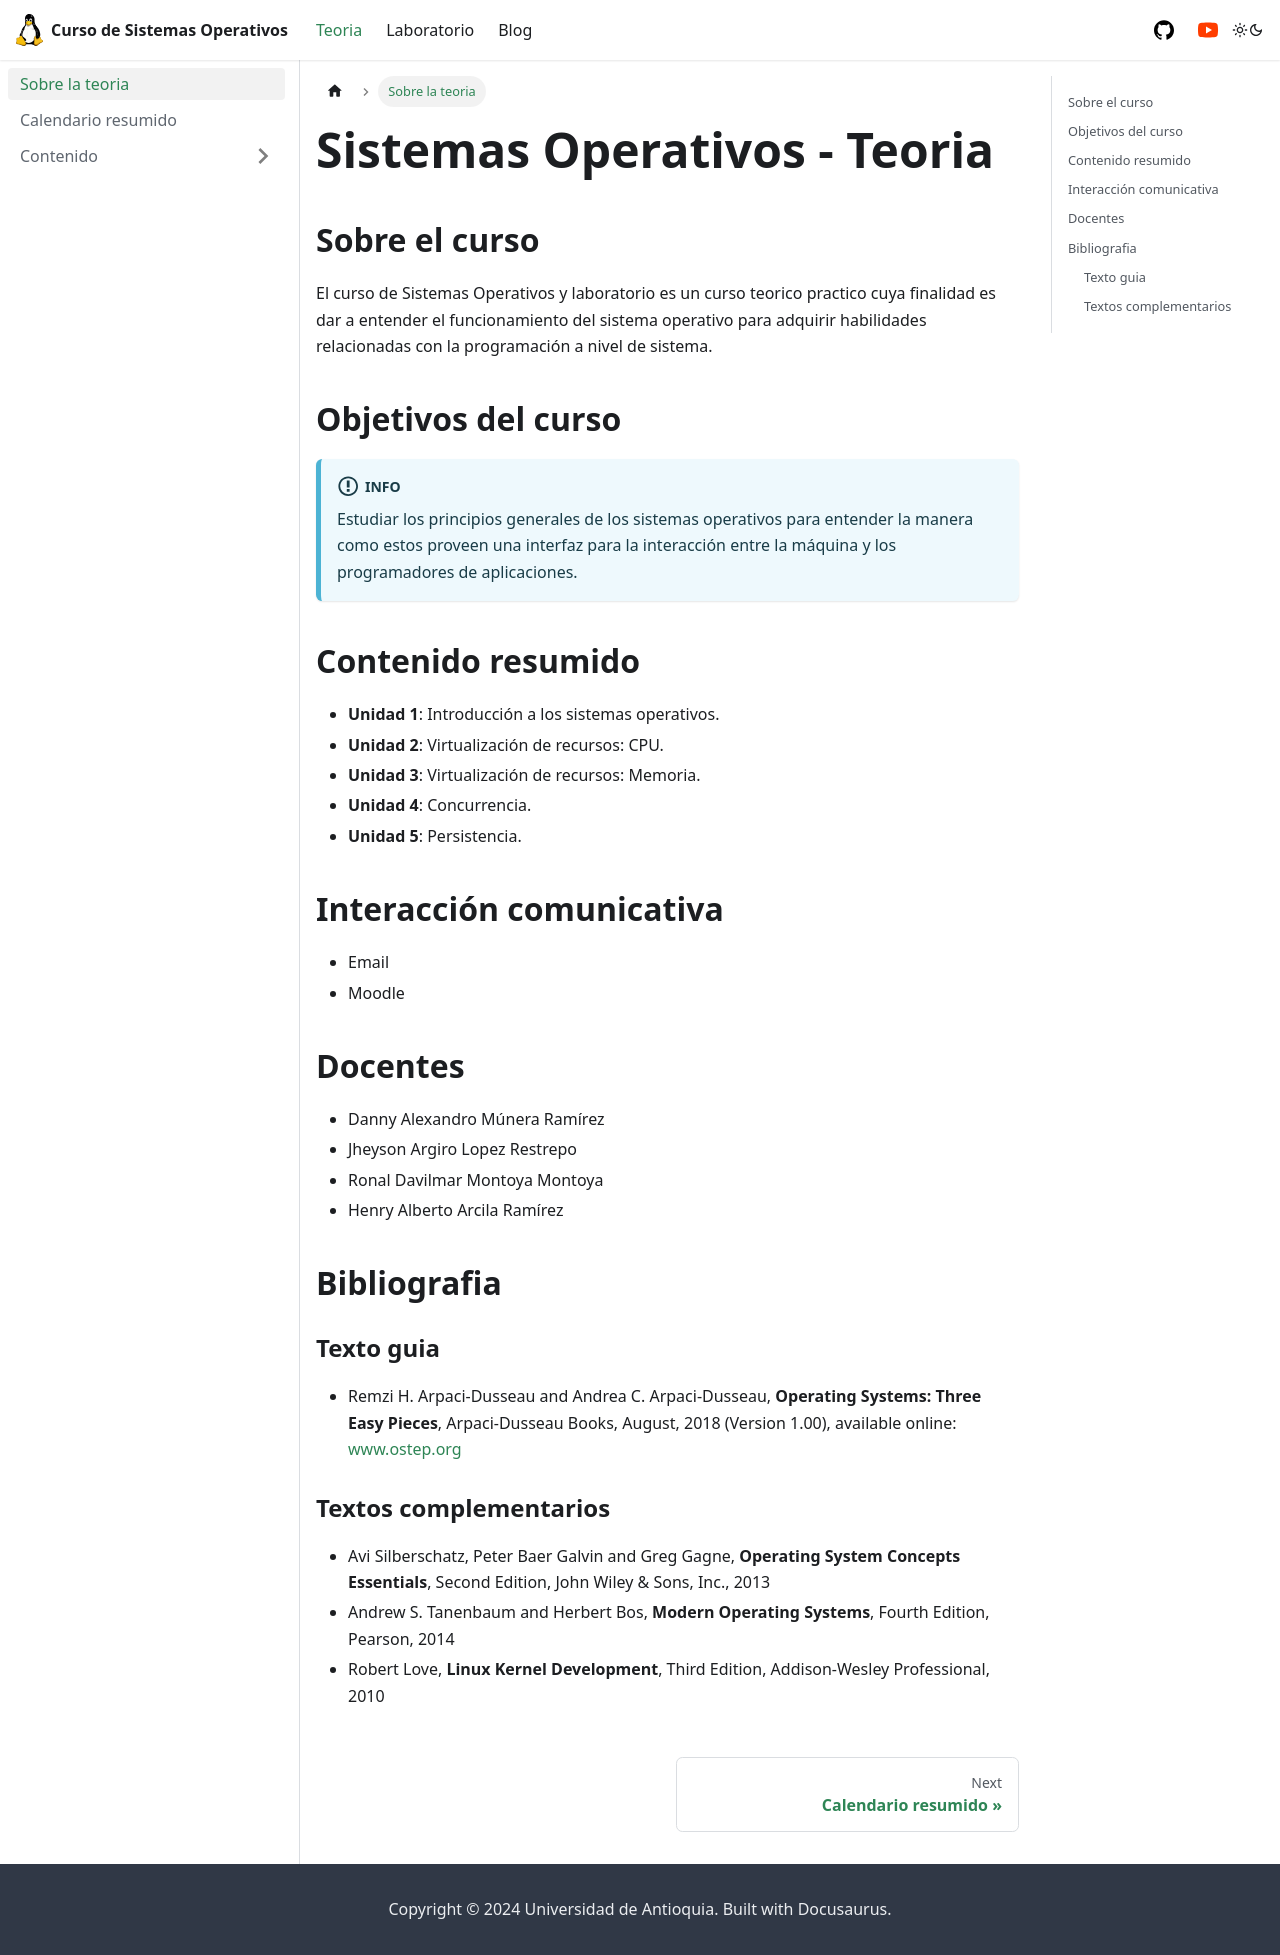

repository: udea-so/udea-so · page: docs/teoria/intro-teoria/index.html · generator: docusaurus

---
sidebar_position: 1
sidebar_label: Sobre la teoria
description: Esta pagina resume la parte teorica del curso
---

# Sistemas Operativos - Teoria


## Sobre el curso

El curso de Sistemas Operativos y laboratorio es un curso teorico practico cuya finalidad es dar a entender el funcionamiento del sistema operativo para adquirir habilidades relacionadas con la programación a nivel de sistema.

## Objetivos del curso

:::info
Estudiar los principios generales de los sistemas operativos para entender la manera como estos proveen una interfaz para la interacción entre la máquina y los programadores de aplicaciones.
:::

## Contenido resumido

* **Unidad 1**: Introducción a los sistemas operativos.
* **Unidad 2**: Virtualización de recursos: CPU.
* **Unidad 3**: Virtualización de recursos: Memoria.
* **Unidad 4**: Concurrencia.
* **Unidad 5**: Persistencia.

## Interacción comunicativa

* Email
* Moodle

## Docentes

* Danny Alexandro Múnera Ramírez
* Jheyson Argiro Lopez Restrepo
* Ronal Davilmar Montoya Montoya
* Henry Alberto Arcila Ramírez

## Bibliografia

### Texto guia

* Remzi H. Arpaci-Dusseau and Andrea C. Arpaci-Dusseau, **Operating Systems: Three Easy Pieces**, Arpaci-Dusseau Books, August, 2018 (Version 1.00), available online: www.ostep.org 

### Textos complementarios

* Avi Silberschatz, Peter Baer Galvin and Greg Gagne, **Operating System Concepts Essentials**, Second Edition, John Wiley & Sons, Inc., 2013 
* Andrew S. Tanenbaum and Herbert Bos, **Modern Operating Systems**, Fourth Edition, Pearson, 2014
* Robert Love, **Linux Kernel Development**, Third Edition, Addison-Wesley Professional, 2010
